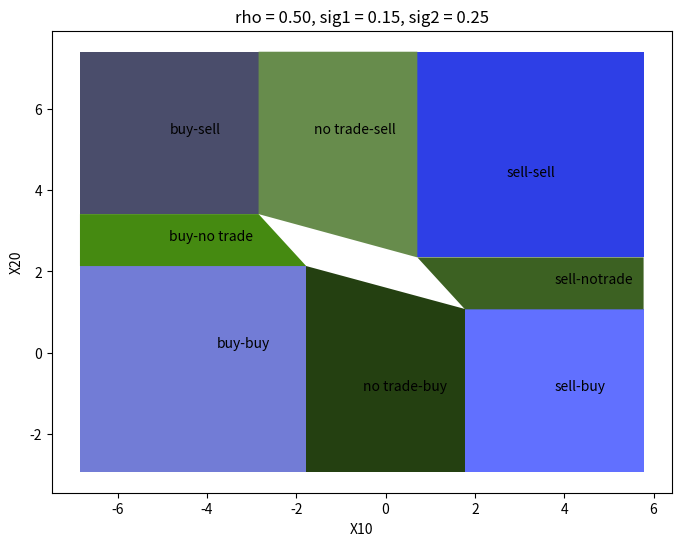
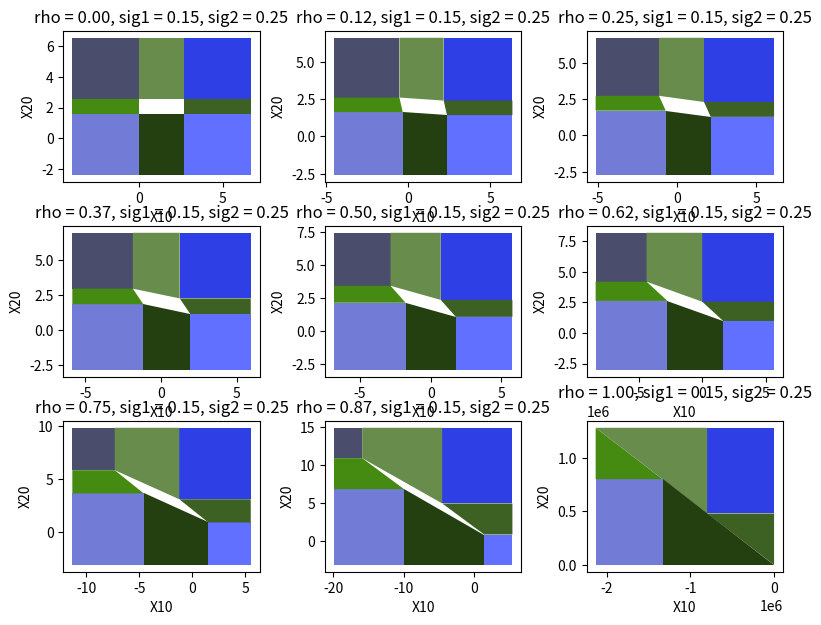
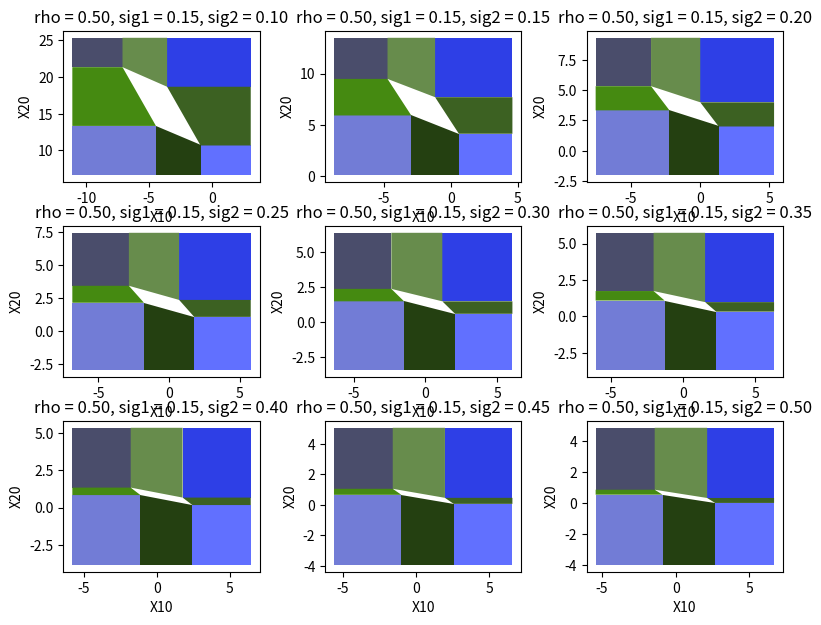

Write the Python code that produced these figures, in order.
"""
EXERCISE 2 PROBLEM SET 9
"""

# import standard libraries
# import third-party libraries
import matplotlib.pyplot as plt
import numpy as np
import pandas as pd
# import local libraries

plt.close('all')

# define constants
RF = 0.02
MU = np.array([[0.05], [0.15]])
B = np.array([[0.03], [0.03]])
GAM = 1

def tradeBoth(a, incov):
    return 1/GAM * incov@(MU - RF - a@B)

"""
def trade1(typ, x0):
    ix = (0, 0)
    sign = None
    if typ == 'sell':
        sign = 1
    elif typ == 'buy':
        sign = -1
    else:
        assert False, 'typ error'
    return (MU[ix] - RF + sign*B[ix])/(GAM*SIG1**2) - (x0*RHO*SIG2)/(SIG1)        

def trade2(typ, x0):
    ix = (1, 0)
    sign = None
    if typ == 'sell':
        sign = 1
    elif typ == 'buy':
        sign = -1
    else:
        assert False, 'typ error'
    return (MU[ix] - RF + sign*B[ix])/(GAM*SIG2**2) - (x0*RHO*SIG1)/(SIG2) 
"""

if __name__ == '__main__':
    
    
    def plotRegions(ax, rho, sig1, sig2, anno = False):
        
        cov = np.array([[sig1**2, rho*sig1*sig2], 
                        [rho*sig1*sig2, sig2**2]])
        incov = np.linalg.inv(cov)
        
        xbb = tradeBoth(np.array([[1, 0], [0, 1]]), incov)
        xsb = tradeBoth(np.array([[-1, 0], [0, 1]]), incov)
        xbs = tradeBoth(np.array([[1, 0], [0, -1]]), incov)
        xss = tradeBoth(np.array([[-1, 0], [0, -1]]), incov)
        
        # create zones
        maxx = np.max([xbb[0,0], xsb[0,0], xbs[0,0], xss[0,0]])
        minx = np.min([xbb[0,0], xsb[0,0], xbs[0,0], xss[0,0]])
        maxy = np.max([xbb[1,0], xsb[1,0], xbs[1,0], xss[1,0]])
        miny = np.min([xbb[1,0], xsb[1,0], xbs[1,0], xss[1,0]])
        sft = 4
        sft_m = sft//2
        
        # buy buy region
        ax.fill([xbb[0,0], minx-sft, minx-sft, xbb[0,0]], 
                [xbb[1,0], xbb[1,0], miny-sft, miny-sft], '#727cd6') 
        if anno:
            ax.annotate('buy-buy', (xbb[0,0]-sft_m, xbb[1,0]-sft_m))
        
        # buy sell region
        ax.fill([xbs[0,0], xbs[0,0], minx-sft, minx-sft], 
                [xbs[1,0], maxy+sft, maxy+sft, xbs[1,0]], '#4a4d6b') 
        if anno:
            ax.annotate('buy-sell', (xbs[0,0]-sft_m, xbs[1,0]+sft_m))
        
        # sell sell region
        ax.fill([xss[0,0], maxx+sft, maxx+sft, xss[0,0]], 
                [xss[1,0], xss[1,0], maxy+sft, maxy+sft], '#2e3fe6')
        if anno:
            ax.annotate('sell-sell', (xss[0,0]+sft_m, xss[1,0]+sft_m))
        
        # sell buy region
        ax.fill([xsb[0,0], xsb[0,0], maxx+sft, maxx+sft], 
                [xsb[1,0], miny-sft, miny-sft, xsb[1,0]], '#6170ff')
        if anno:
            ax.annotate('sell-buy', (xsb[0,0]+sft_m, xsb[1,0]-sft_m))
        
        # buy notrade region
        ax.fill([xbb[0,0], xbs[0,0], minx-sft, minx-sft],
                [xbb[1,0], xbs[1,0], xbs[1,0], xbb[1,0]], '#458a11')
        if anno:
            ax.annotate('buy-no trade', (np.min([xbb[0,0], xbs[0,0]])-sft_m, 
                                         (xbb[1,0]+xbs[1,0])/2))
        
        # notrade sell region
        ax.fill([xbs[0,0], xss[0,0], xss[0,0], xbs[0,0]],
                [xbs[1,0], xss[1,0], maxy+sft, maxy+sft], '#678c4c')
        if anno:
            ax.annotate('no trade-sell', (3/4*(xbs[0,0]+xss[0,0]), 
                                          np.max([xbs[1,0], xss[1,0]])+sft_m))
        
        # sell notrade region
        ax.fill([xss[0,0], xsb[0,0], maxx+sft, maxx+sft], 
                [xss[1,0], xsb[1,0], xsb[1,0], xss[1,0]], '#3c6122')
        if anno:
            ax.annotate('sell-notrade', (np.max([xss[0,0], xsb[0,0]])+sft_m,
                                         (xss[1,0]+xsb[1,0])/2))
        
        # notrade buy region
        ax.fill([xbb[0,0], xbb[0,0], xsb[0,0], xsb[0,0]],
                [xbb[1,0], miny-sft, miny-sft, xsb[1,0]], '#244011')
        if anno:
            ax.annotate('no trade-buy', ((xbb[0,0]+xsb[0,0])-0.5,
                                         np.min([xbb[1,0], xsb[1,0]])-sft_m))
        
        ax.set_xlabel('X10')
        ax.set_ylabel('X20')
        ax.set_title('rho = {:.2f}, sig1 = {:.2f}, sig2 = {:.2f}'.format(rho,
                                                                         sig1,
                                                                         sig2))
        
        return ax
        
    fig, ax = plt.subplots(1, 1, figsize = (8, 6))
    plotRegions(ax, 0.5, 0.15, 0.25, anno = True)
    
    fig, ax = plt.subplots(3, 3, figsize = (8, 6))
    fig.tight_layout() 
    ax = ax.flatten()
    for i, r in enumerate(np.linspace(0, 0.999999, 9)):
        plotRegions(ax[i], r, 0.15, 0.25, anno = False)
        
    fig, ax = plt.subplots(3, 3, figsize = (8, 6))
    fig.tight_layout()     
    ax = ax.flatten()
    for i, s2 in enumerate(np.linspace(0.1, 0.5, 9)):
        plotRegions(ax[i], 0.5, 0.15, s2, anno = False)
    
    
